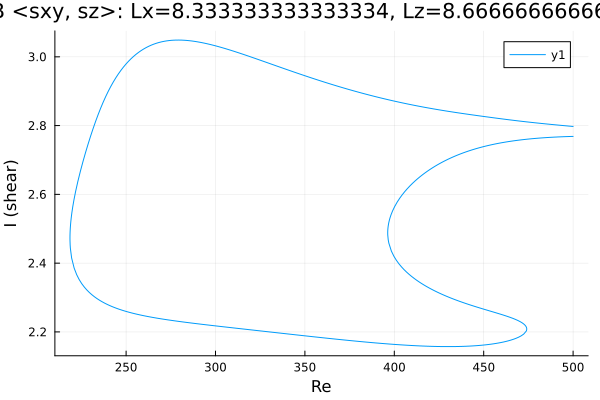

Source data for this figure (header and first rows):
Re, shear
500.0, 2.797
498.7, 2.798
497.2, 2.799
495.8, 2.799
494.4, 2.8
493, 2.801
491.6, 2.802
490.2, 2.802
488.8, 2.803
488.7, 2.803
487.3, 2.804
485.9, 2.804
484.5, 2.805
483, 2.806
481.6, 2.807
480.2, 2.807
478.8, 2.808
477.4, 2.809
476, 2.81
474.6, 2.811
473.1, 2.811
471.7, 2.812
470.3, 2.813
468.9, 2.814
467.5, 2.815
466.1, 2.816
464.7, 2.817
463.2, 2.818
461.8, 2.818
460.4, 2.819
459.2, 2.82
457.8, 2.821
456.4, 2.822
455, 2.823
454.4, 2.824
452.9, 2.825
451.5, 2.825
450.1, 2.826
448.7, 2.827
447.3, 2.829
445.9, 2.83
444.5, 2.831
443, 2.832
441.6, 2.833
440.2, 2.834
438.8, 2.835
437.4, 2.836
436, 2.837
434.6, 2.838
433.1, 2.839
431.7, 2.84
430.3, 2.841
428.9, 2.843
427.5, 2.844
426.1, 2.845
424.7, 2.846
423.2, 2.847
421.8, 2.849
420.4, 2.85
419, 2.851
... 613 more rows
